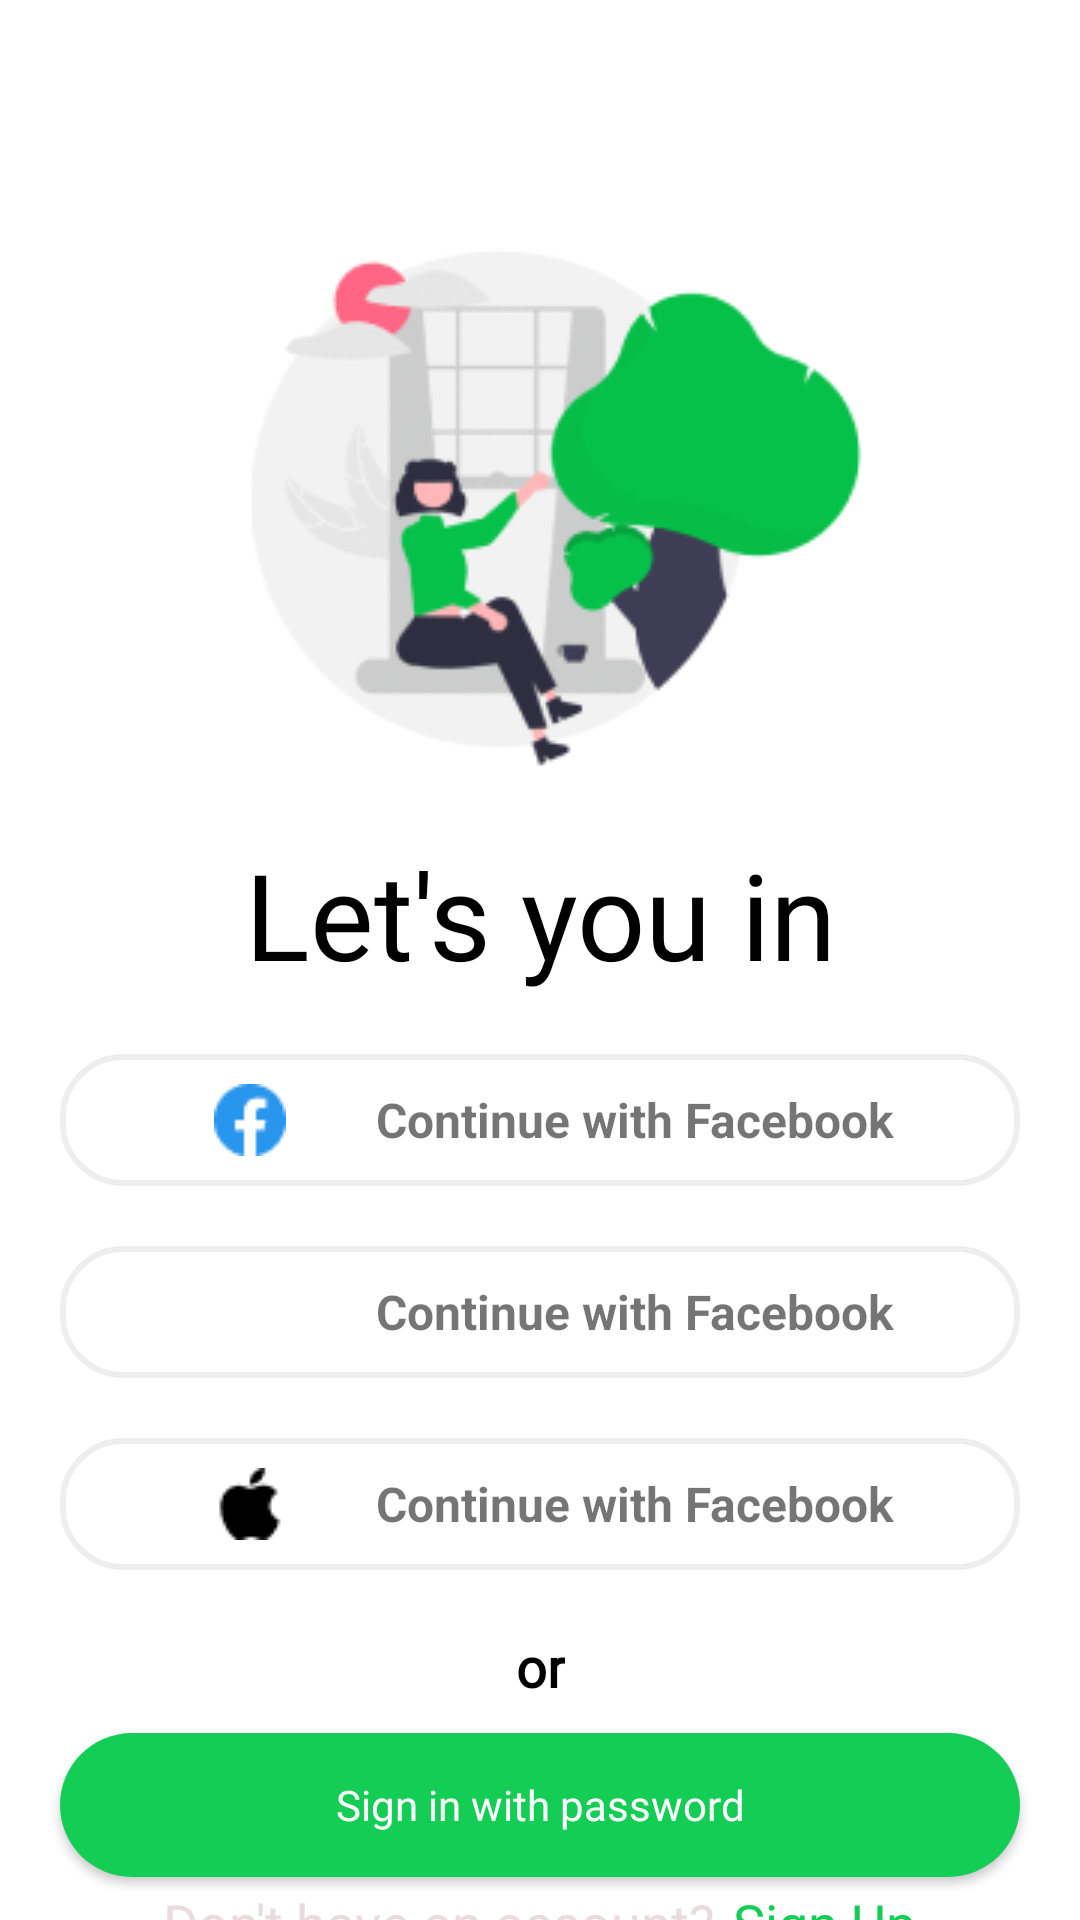

Here is an Android app screen rendered from its layout file. Give the layout XML and the strings, colors and styles it references.
<!-- AndroidManifest.xml: application theme Theme.MusicAppUI -->
<!-- res/layout/activity_login.xml -->
<?xml version="1.0" encoding="utf-8"?>
<androidx.constraintlayout.widget.ConstraintLayout xmlns:android="http://schemas.android.com/apk/res/android"
    xmlns:app="http://schemas.android.com/apk/res-auto"
    xmlns:tools="http://schemas.android.com/tools"
    android:layout_width="match_parent"
    android:layout_height="match_parent">

    <View
        android:id="@+id/back_arrow"
        android:layout_width="25dp"
        android:layout_height="25dp"
        android:layout_marginStart="20dp"
        android:layout_marginTop="35dp"
        android:background="@drawable/back_arrow"
        app:layout_constraintStart_toStartOf="parent"
        app:layout_constraintTop_toTopOf="parent" />

    <ImageView
        android:id="@+id/imageView"
        android:layout_width="wrap_content"
        android:layout_height="wrap_content"
        android:layout_marginTop="10dp"
        app:layout_constraintEnd_toEndOf="parent"
        app:layout_constraintStart_toStartOf="parent"
        app:layout_constraintTop_toBottomOf="@+id/back_arrow"
        app:srcCompat="@drawable/ill"
        tools:ignore="ContentDescription" />

    <TextView
        android:id="@+id/textView"
        android:layout_width="match_parent"
        android:layout_height="wrap_content"
        android:layout_marginTop="13dp"
        android:fontFamily="@font/fonts"
        android:text="@string/let_s_you_in"
        android:textAlignment="center"
        android:textColor="@color/black"
        android:textSize="40sp"
        app:layout_constraintEnd_toEndOf="parent"
        app:layout_constraintStart_toStartOf="parent"
        app:layout_constraintTop_toBottomOf="@+id/imageView" />

    <LinearLayout
        android:id="@+id/linearLayout"
        android:layout_width="match_parent"
        android:layout_height="wrap_content"
        android:orientation="vertical"
        android:weightSum="3"
        app:layout_constraintEnd_toEndOf="parent"
        app:layout_constraintStart_toStartOf="parent"
        app:layout_constraintTop_toBottomOf="@+id/textView">

        <LinearLayout
            android:id="@+id/fbAuth"
            android:layout_width="match_parent"
            android:layout_height="wrap_content"
            android:layout_margin="20dp"
            android:layout_weight="1"
            android:background="@drawable/auth_buttons_background"
            android:gravity="center"
            android:orientation="horizontal">

            <View
                android:layout_width="24dp"
                android:layout_height="24dp"
                android:layout_margin="10dp"
                android:background="@drawable/fb" />

            <TextView
                android:layout_width="wrap_content"
                android:layout_height="wrap_content"
                android:layout_marginStart="20dp"
                android:text="@string/continue_with_facebook"
                android:textSize="16sp"
                android:textStyle="bold" />

        </LinearLayout>

        <LinearLayout
            android:id="@+id/googleAuth"
            android:layout_width="match_parent"
            android:layout_height="wrap_content"
            android:layout_marginStart="20dp"
            android:layout_marginEnd="20dp"
            android:layout_weight="1"
            android:background="@drawable/auth_buttons_background"
            android:gravity="center"
            android:orientation="horizontal">

            <View
                android:layout_width="24dp"
                android:layout_height="24dp"
                android:layout_margin="10dp"
                android:background="@drawable/google" />

            <TextView
                android:layout_width="wrap_content"
                android:layout_height="wrap_content"
                android:layout_marginStart="20dp"
                android:text="@string/continue_with_facebook"
                android:textSize="16sp"
                android:textStyle="bold" />

        </LinearLayout>

        <LinearLayout
            android:id="@+id/appleAuth"
            android:layout_width="match_parent"
            android:layout_height="wrap_content"
            android:layout_margin="20dp"
            android:layout_weight="1"
            android:background="@drawable/auth_buttons_background"
            android:gravity="center"
            android:orientation="horizontal">

            <View
                android:layout_width="24dp"
                android:layout_height="24dp"
                android:layout_margin="10dp"
                android:background="@drawable/apple" />

            <TextView
                android:layout_width="wrap_content"
                android:layout_height="wrap_content"
                android:layout_marginStart="20dp"
                android:text="@string/continue_with_facebook"
                android:textSize="16sp"
                android:textStyle="bold" />

        </LinearLayout>


    </LinearLayout>

    <TextView
        android:id="@+id/textView2"
        android:layout_width="wrap_content"
        android:layout_height="wrap_content"
        android:fontFamily="@font/fonts"
        android:text="@string/or"
        android:textColor="@color/black"
        android:textSize="18sp"
        android:textStyle="bold"
        app:layout_constraintEnd_toEndOf="parent"
        app:layout_constraintStart_toStartOf="parent"
        app:layout_constraintTop_toBottomOf="@+id/linearLayout" />

    <androidx.appcompat.widget.AppCompatButton
        android:id="@+id/signIn"
        android:layout_width="match_parent"
        android:layout_height="wrap_content"
        android:layout_marginStart="20dp"
        android:layout_marginTop="10dp"
        android:layout_marginEnd="20dp"
        android:background="@drawable/get_started_background"
        android:fontFamily="@font/fonts"
        android:text="@string/sign_in_with_password"
        android:textAllCaps="false"
        android:textColor="@color/white"
        app:layout_constraintEnd_toEndOf="parent"
        app:layout_constraintStart_toStartOf="parent"
        app:layout_constraintTop_toBottomOf="@+id/textView2" />


    <LinearLayout
        android:layout_width="match_parent"
        android:layout_height="wrap_content"
        android:layout_marginTop="3dp"
        android:gravity="center"
        android:orientation="horizontal"
        app:layout_constraintBottom_toBottomOf="parent"
        app:layout_constraintEnd_toEndOf="parent"
        app:layout_constraintStart_toStartOf="parent"
        app:layout_constraintTop_toBottomOf="@+id/signIn"
        app:layout_constraintVertical_bias="0.0">

        <TextView
            android:id="@+id/tvCreateAccount"
            android:layout_width="wrap_content"
            android:layout_height="wrap_content"
            android:fontFamily="@font/fonts"
            android:text="@string/don_t_have_an_account"
            android:textColor="#99DAC5C5"
            android:textSize="18sp" />

        <TextView
            android:id="@+id/tvSignUp"
            android:layout_width="wrap_content"
            android:layout_height="wrap_content"
            android:layout_marginStart="6dp"
            android:fontFamily="@font/fonts"
            android:text="@string/sign_up"
            android:textColor="#13CD55"
            android:textSize="18sp" />

    </LinearLayout>



</androidx.constraintlayout.widget.ConstraintLayout>
<!-- resources referenced by this layout -->
<resources>
  <!-- drawable apple: png bitmap (drawable, 345 bytes) -->
  <!-- drawable auth_buttons_background (drawable) -->
  <?xml version="1.0" encoding="utf-8"?>
  <shape xmlns:android="http://schemas.android.com/apk/res/android" android:shape="rectangle">
      <stroke android:color="#EEEEEE" android:width="2dp"/>
      <corners android:radius="20dp"/>
  
  </shape>
  <!-- drawable fb: png bitmap (drawable, 639 bytes) -->
  <!-- drawable get_started_background (drawable) -->
  <?xml version="1.0" encoding="utf-8"?>
  <shape xmlns:android="http://schemas.android.com/apk/res/android" android:shape="rectangle">
      <solid android:color="#13CD55"/>
      <corners android:radius="30dp"/>
  
  </shape>
  <!-- drawable ill: png bitmap (drawable, 14581 bytes) -->
  <string name="continue_with_facebook">Continue with Facebook</string>
  <string name="don_t_have_an_account">Don\'t have an account?</string>
  <string name="let_s_you_in">Let\'s you in</string>
  <string name="or">or</string>
  <string name="sign_in_with_password">Sign in with password</string>
  <string name="sign_up">Sign Up</string>
  <style name="Theme.MusicAppUI" parent="Theme.MaterialComponents.DayNight.DarkActionBar">
          
          <item name="colorPrimary">@color/purple_500</item>
          <item name="colorPrimaryVariant">@color/purple_700</item>
          <item name="colorOnPrimary">@color/white</item>
          
          <item name="colorSecondary">@color/teal_200</item>
          <item name="colorSecondaryVariant">@color/teal_700</item>
          <item name="colorOnSecondary">@color/black</item>
          
          <item name="android:statusBarColor" tools:targetApi="l">?attr/colorPrimaryVariant</item>
          
      </style>
  <!-- not gathered from this repository: default colours our renderer supplied (Android Studio template values) -->
  <color name="purple_500">#FF6200EE</color>
  <color name="purple_700">#FF3700B3</color>
  <color name="teal_200">#FF03DAC5</color>
  <color name="teal_700">#FF018786</color>
  <color name="black">#FF000000</color>
  <color name="white">#FFFFFFFF</color>
</resources>
